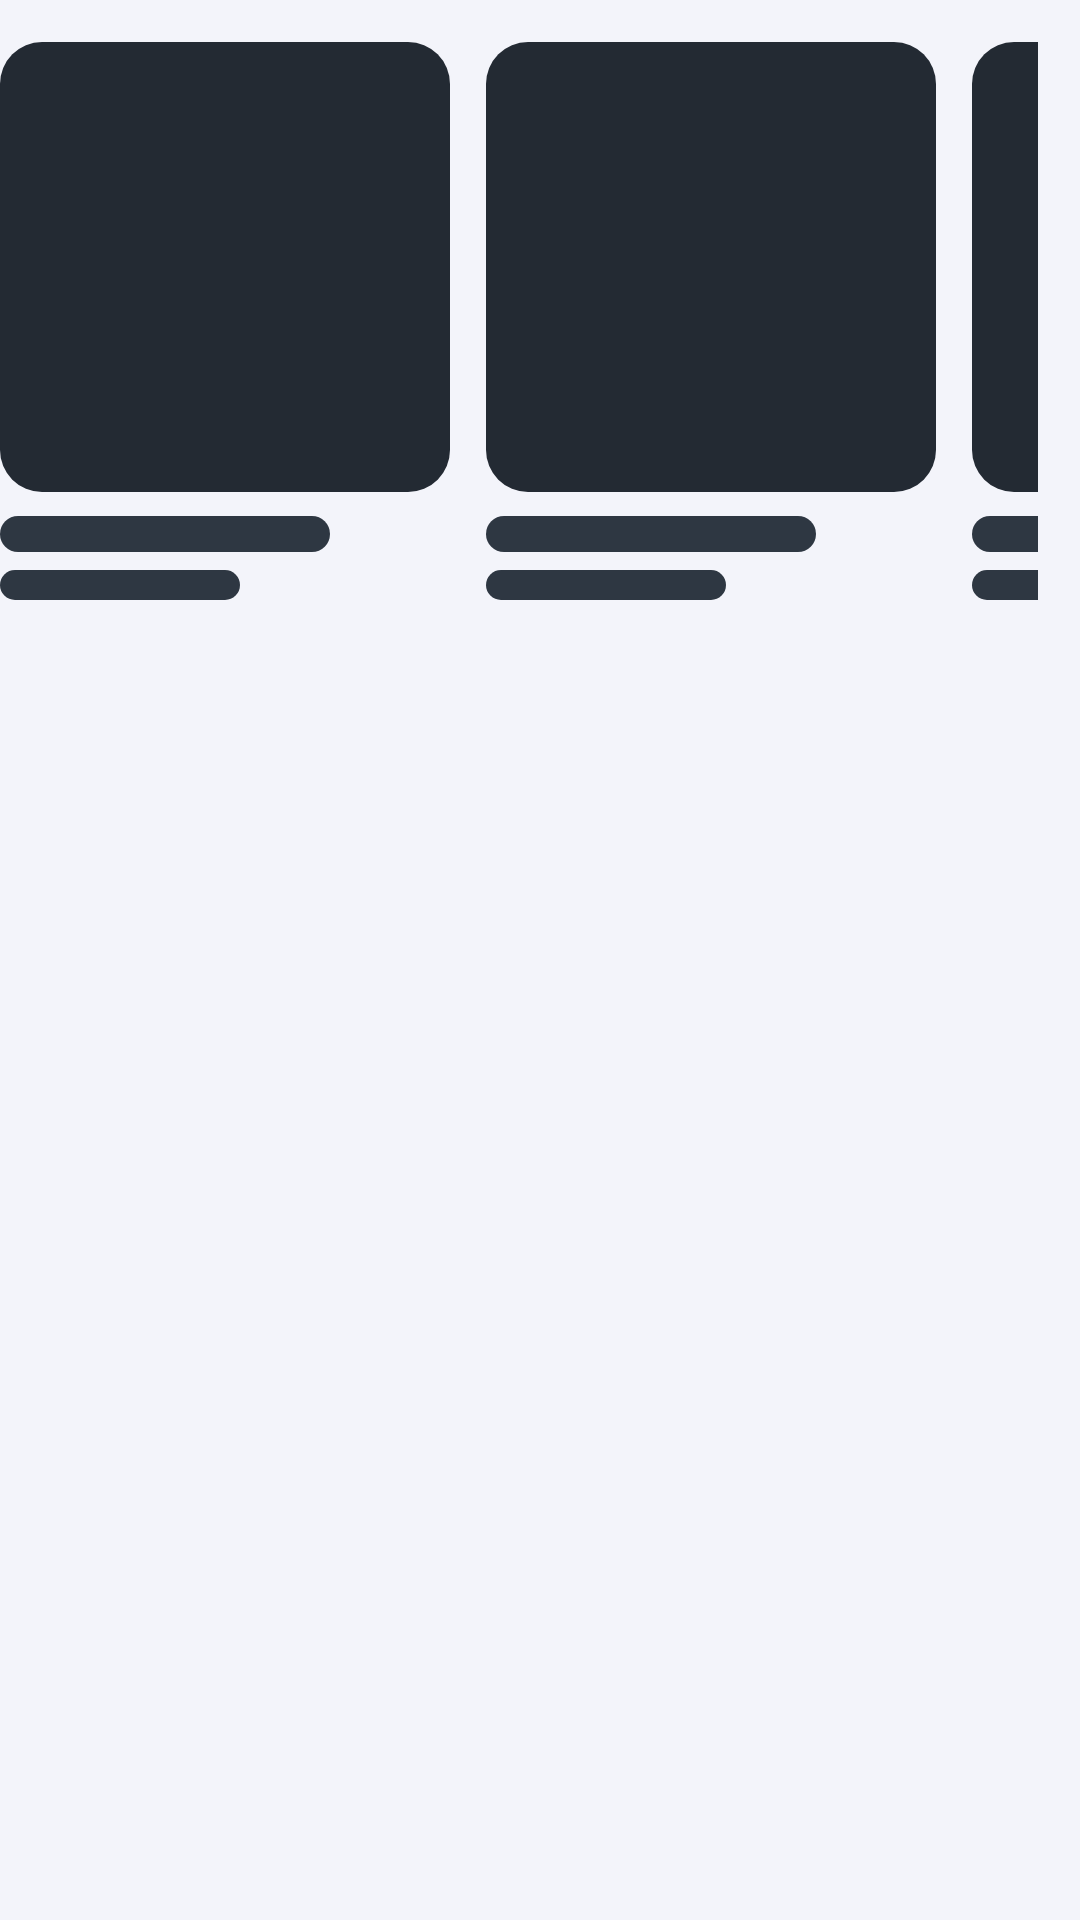

Here is an Android app screen rendered from its layout file. Give the layout XML and the strings, colors and styles it references.
<!-- AndroidManifest.xml: application theme Theme.Mysong -->
<!-- res/layout/shimmer_item_card_row.xml -->
<?xml version="1.0" encoding="utf-8"?>
<LinearLayout xmlns:android="http://schemas.android.com/apk/res/android"
    android:layout_width="match_parent"
    android:layout_height="wrap_content"
    android:orientation="horizontal"
    android:paddingEnd="14dp"
    android:paddingTop="14dp">

    <LinearLayout
        android:layout_width="150dp"
        android:layout_height="wrap_content"
        android:layout_marginEnd="12dp"
        android:orientation="vertical">

        <View
            android:layout_width="150dp"
            android:layout_height="150dp"
            android:background="@drawable/bg_skeleton" />

        <View
            android:layout_width="110dp"
            android:layout_height="12dp"
            android:layout_marginTop="8dp"
            android:background="@drawable/bg_skeleton_line" />

        <View
            android:layout_width="80dp"
            android:layout_height="10dp"
            android:layout_marginTop="6dp"
            android:background="@drawable/bg_skeleton_line" />
    </LinearLayout>

    <LinearLayout
        android:layout_width="150dp"
        android:layout_height="wrap_content"
        android:layout_marginEnd="12dp"
        android:orientation="vertical">

        <View
            android:layout_width="150dp"
            android:layout_height="150dp"
            android:background="@drawable/bg_skeleton" />

        <View
            android:layout_width="110dp"
            android:layout_height="12dp"
            android:layout_marginTop="8dp"
            android:background="@drawable/bg_skeleton_line" />

        <View
            android:layout_width="80dp"
            android:layout_height="10dp"
            android:layout_marginTop="6dp"
            android:background="@drawable/bg_skeleton_line" />
    </LinearLayout>

    <LinearLayout
        android:layout_width="150dp"
        android:layout_height="wrap_content"
        android:orientation="vertical">

        <View
            android:layout_width="150dp"
            android:layout_height="150dp"
            android:background="@drawable/bg_skeleton" />

        <View
            android:layout_width="110dp"
            android:layout_height="12dp"
            android:layout_marginTop="8dp"
            android:background="@drawable/bg_skeleton_line" />

        <View
            android:layout_width="80dp"
            android:layout_height="10dp"
            android:layout_marginTop="6dp"
            android:background="@drawable/bg_skeleton_line" />
    </LinearLayout>
</LinearLayout>
<!-- resources referenced by this layout -->
<resources>
  <!-- drawable bg_skeleton (drawable) -->
  <shape xmlns:android="http://schemas.android.com/apk/res/android"
      android:shape="rectangle">
      <corners android:radius="14dp" />
      <solid android:color="@color/skeleton" />
  </shape>
  <!-- drawable bg_skeleton_line (drawable) -->
  <shape xmlns:android="http://schemas.android.com/apk/res/android"
      android:shape="rectangle">
      <corners android:radius="6dp" />
      <solid android:color="@color/skeleton_line" />
  </shape>
  <color name="skeleton">#232A33</color>
  <color name="skeleton_line">#2E3742</color>
  <color name="accent">#4ADE80</color>
  <color name="text_on_accent">#0A0A12</color>
  <color name="accent_soft">#334ADE80</color>
  <color name="accent_purple">#A78BFA</color>
  <color name="bg_surface">#FFFFFF</color>
  <color name="text_primary">#14141F</color>
  <color name="glass_card">#B3FFFFFF</color>
  <color name="glass_card_strong">#E0FFFFFF</color>
  <color name="glass_chip">#26000000</color>
  <color name="nav_inactive">#8E8E93</color>
  <color name="glass_stroke">#1A000000</color>
  <color name="divider">#14000000</color>
  <color name="accent_red">#F87171</color>
  <color name="bg_primary">#F3F4FA</color>
  <color name="text_secondary">#55556B</color>
  <style name="Theme.Mysong.BottomSheet" parent="ThemeOverlay.Material3.BottomSheetDialog">
          <item name="android:windowBackground">@drawable/bg_bottom_sheet</item>
          <item name="android:windowIsFloating">false</item>
          <item name="android:windowSoftInputMode">adjustResize</item>
      </style>
  <style name="Theme.Mysong.Dialog" parent="ThemeOverlay.Material3.MaterialAlertDialog">
          <item name="colorPrimary">@color/accent</item>
          <item name="colorOnSurface">@color/text_primary</item>
          <item name="colorSurface">@color/bg_surface</item>
          <item name="colorOnSurfaceVariant">@color/text_secondary</item>
          <item name="android:colorBackground">@color/bg_surface</item>
          <item name="android:textColorPrimary">@color/text_primary</item>
          <item name="android:textColorSecondary">@color/text_secondary</item>
      </style>
  <!-- drawable bg_bottom_sheet (drawable) -->
  <?xml version="1.0" encoding="utf-8"?>
  <shape xmlns:android="http://schemas.android.com/apk/res/android"
      android:shape="rectangle">
      <solid android:color="@color/bg_surface" />
      <corners
          android:topLeftRadius="24dp"
          android:topRightRadius="24dp" />
  </shape>
</resources>
